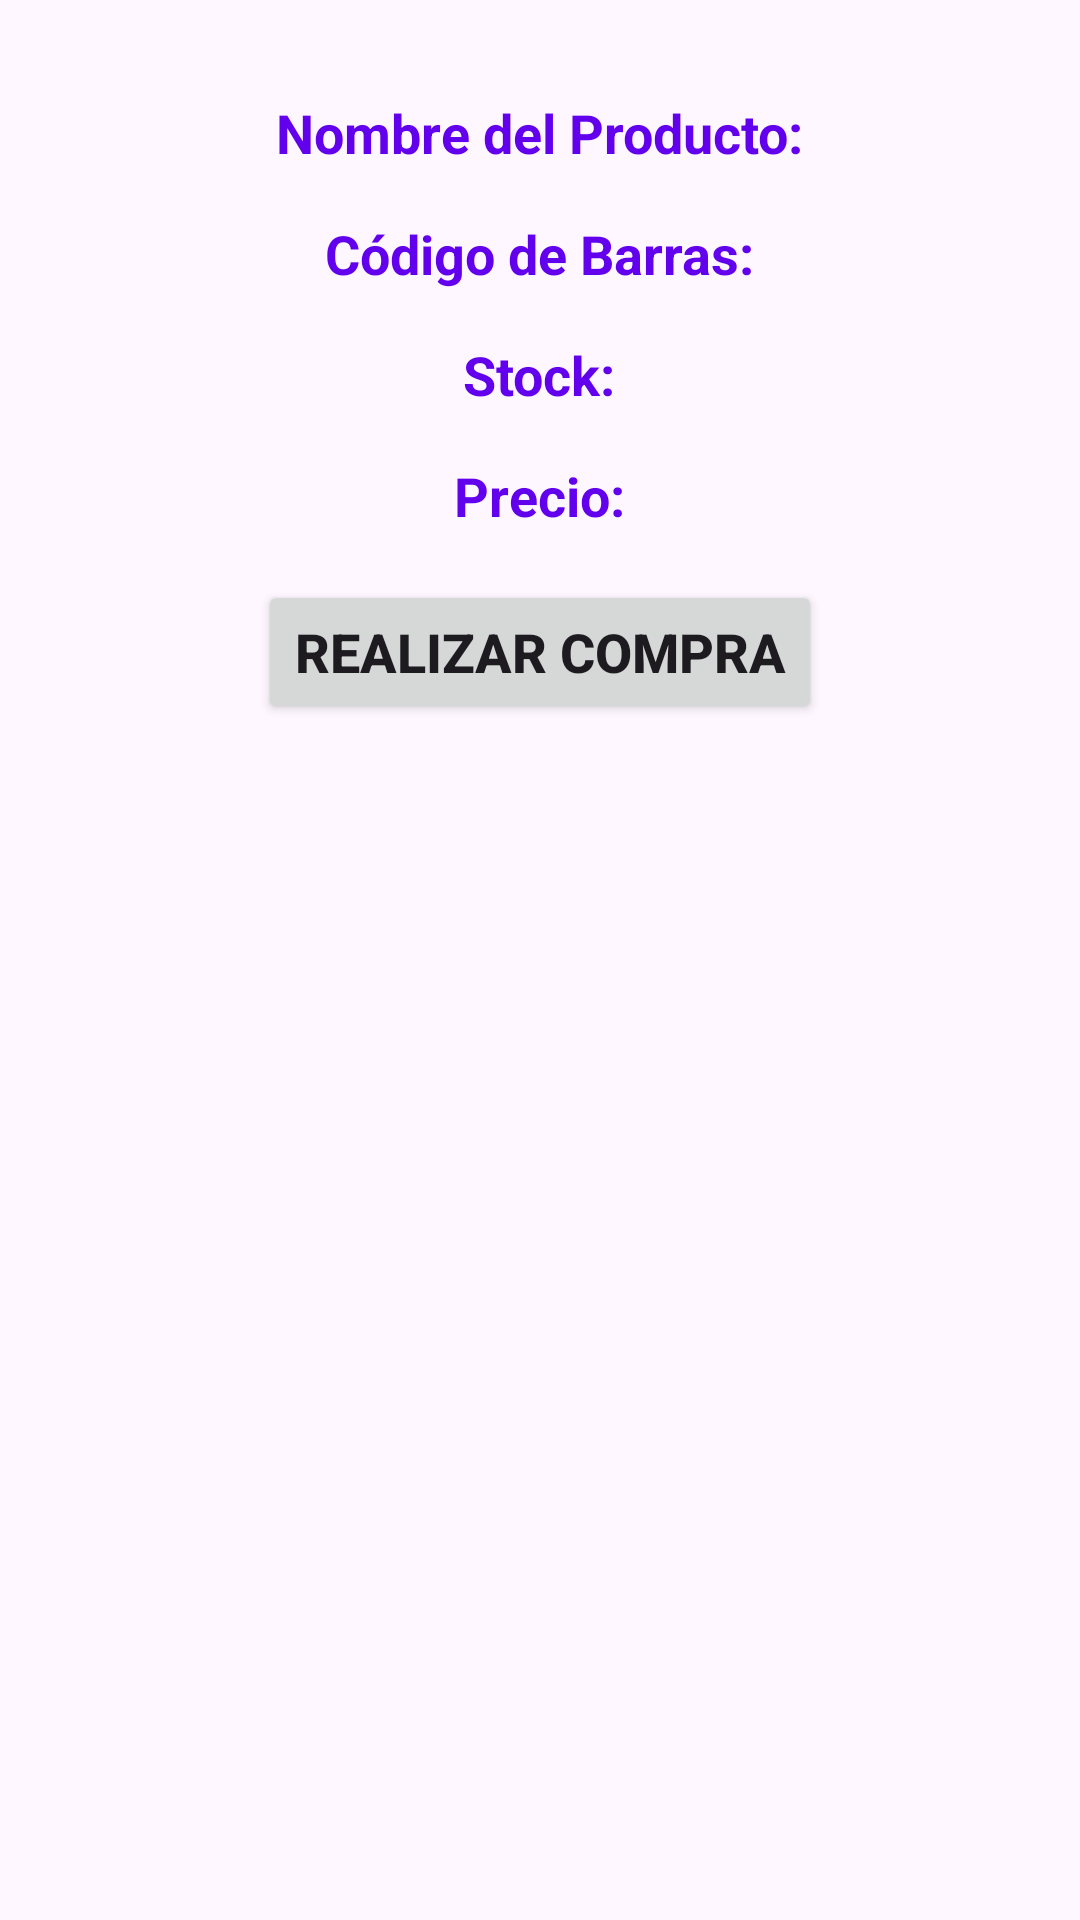

Produce the Android XML layout that renders to this screen, including the resource entries it uses.
<!-- AndroidManifest.xml: application theme Theme.Akari -->
<!-- res/layout/activity_product_info.xml -->
<?xml version="1.0" encoding="utf-8"?>
<LinearLayout xmlns:android="http://schemas.android.com/apk/res/android"
    xmlns:tools="http://schemas.android.com/tools"
    android:layout_width="match_parent"
    android:layout_height="match_parent"
    android:orientation="vertical"
    android:padding="16dp"
    android:layout_gravity="center_horizontal"
    tools:context=".ProductInfoActivity">


    <TextView
        android:id="@+id/productNameTextView"
        android:layout_width="wrap_content"
        android:layout_height="wrap_content"
        android:text="@string/nombre_del_producto"
        android:textStyle="bold"
        android:textSize="18sp"
        android:textColor="@color/colorMorado"
        android:layout_gravity="center_horizontal"

        android:layout_marginTop="16dp" />

    <TextView
        android:id="@+id/barcodeTextView"
        android:layout_width="wrap_content"
        android:layout_height="wrap_content"
        android:text="@string/c_digo_de_barras"
        android:textStyle="bold"
        android:textSize="18sp"
        android:layout_gravity="center_horizontal"

        android:textColor="@color/colorMorado"
        android:layout_marginTop="16dp" />

    <TextView
        android:id="@+id/stockTextView"
        android:layout_width="wrap_content"
        android:layout_height="wrap_content"
        android:layout_gravity="center_horizontal"

        android:text="@string/stock"
        android:textStyle="bold"
        android:textSize="18sp"
        android:textColor="@color/colorMorado"
        android:layout_marginTop="16dp" />

    <TextView
        android:id="@+id/priceTextView"
        android:layout_width="wrap_content"
        android:layout_height="wrap_content"
        android:layout_gravity="center_horizontal"

        android:text="@string/precio"
        android:textStyle="bold"
        android:textSize="18sp"
        android:textColor="@color/colorMorado"
        android:layout_marginTop="16dp" />


    <Button
        android:id="@+id/saleButton"
        android:layout_width="wrap_content"
        android:layout_height="wrap_content"
        android:layout_gravity="center_horizontal"

        android:text="@string/realizar_compra"
        android:textStyle="bold"
        android:textSize="18sp"
        android:layout_marginTop="16dp" />


</LinearLayout>
<!-- resources referenced by this layout -->
<resources>
  <color name="colorMorado">#6200EE</color>
  <string name="c_digo_de_barras">Código de Barras:</string>
  <string name="nombre_del_producto">Nombre del Producto:</string>
  <string name="precio">Precio:</string>
  <string name="realizar_compra">Realizar Compra</string>
  <string name="stock">Stock:</string>
  <style name="Theme.Akari" parent="Base.Theme.Akari" />
  <style name="Base.Theme.Akari" parent="Theme.Material3.DayNight.NoActionBar">
          
          
      </style>
</resources>
